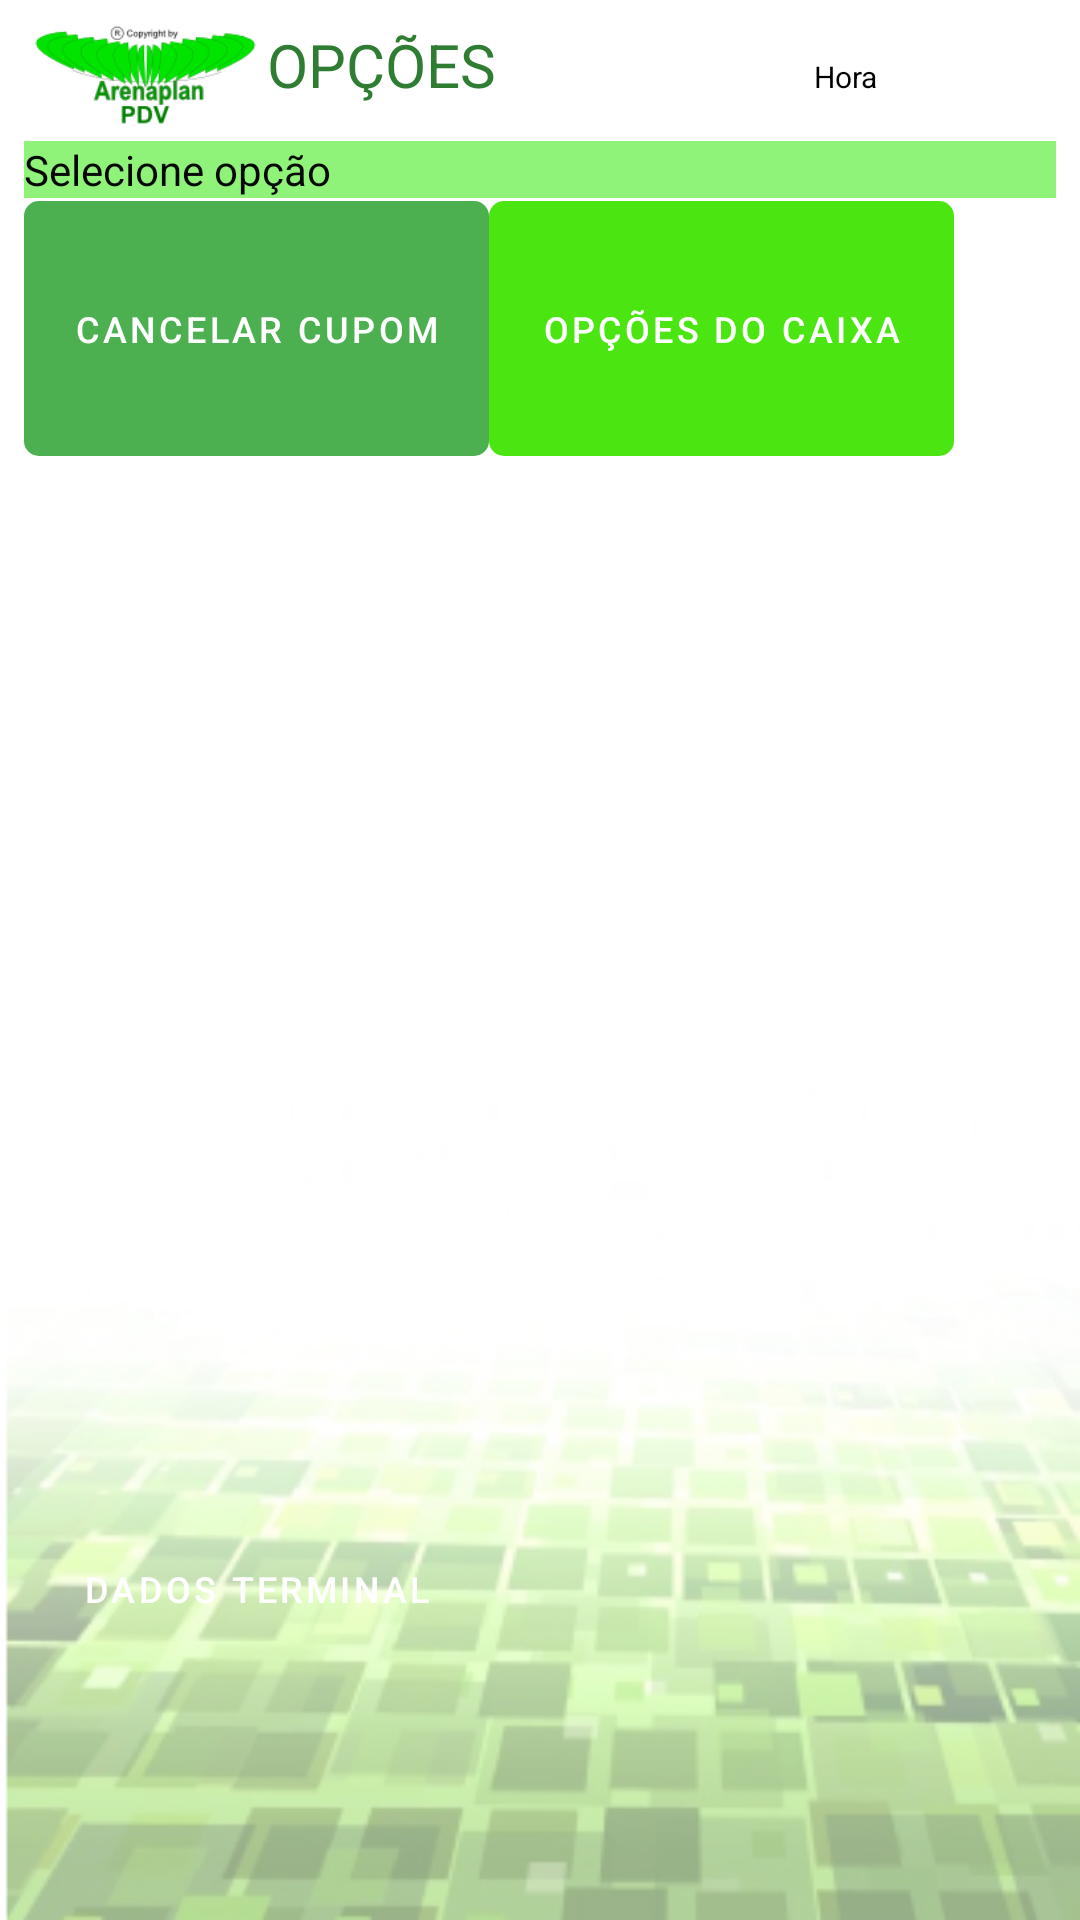

Here is an Android app screen rendered from its layout file. Give the layout XML and the strings, colors and styles it references.
<!-- AndroidManifest.xml: application theme Theme.ArenaplanPDV -->
<!-- res/layout/activity_opcoes.xml -->
<?xml version="1.0" encoding="utf-8"?>
<LinearLayout xmlns:android="http://schemas.android.com/apk/res/android"
    xmlns:app="http://schemas.android.com/apk/res-auto"
    xmlns:tools="http://schemas.android.com/tools"
    android:layout_width="match_parent"
    android:layout_height="match_parent"
    android:background="@drawable/backgroundvk"
    android:orientation="vertical"
    android:padding="8dp"
    tools:context=".pedidos.PedidosActivity">

    <RelativeLayout
        android:id="@+id/progress_opcoes"
        android:layout_width="match_parent"
        android:layout_height="match_parent"
        android:background="#99000000"
        android:visibility="gone"
        app:layout_constraintBottom_toBottomOf="parent"
        app:layout_constraintEnd_toEndOf="parent"
        app:layout_constraintStart_toStartOf="parent"
        app:layout_constraintTop_toTopOf="parent">

        <ProgressBar
            android:layout_width="wrap_content"
            android:layout_height="wrap_content"
            android:layout_centerInParent="true"
            android:indeterminate="true" />
    </RelativeLayout>



    <LinearLayout
        android:layout_width="match_parent"
        android:layout_height="39dp"
        android:orientation="horizontal">

        <ImageView
            android:id="@+id/imageView2"
            android:layout_width="81dp"
            android:layout_height="34dp"
            app:srcCompat="@drawable/logoarenaplan" />

        <TextView
            android:id="@+id/texttituloopcoes"
            android:layout_width="123dp"
            android:layout_height="wrap_content"
            android:layout_weight="1"
            android:text="OPÇÕES"
            android:textColor="#2E7D32"
            android:textSize="20sp"
            tools:text="Outras Opções" />

        <TextView
            android:id="@+id/textView11"
            android:layout_width="wrap_content"
            android:layout_height="wrap_content"
            android:layout_weight="1"
            android:text="Hora"
            android:textColor="#000000"
            android:textSize="10sp"
            tools:text="12/05/2021\n11:00:01" />
    </LinearLayout>

    <LinearLayout
        android:layout_width="match_parent"
        android:layout_height="20dp"
        android:orientation="horizontal">

        <TextView
            android:id="@+id/textView2"
            android:layout_width="136dp"
            android:layout_height="wrap_content"
            android:layout_weight="1"
            android:background="#8FF379"
            android:text="Selecione opção"
            android:textColor="#F8000000" />
    </LinearLayout>

    <LinearLayout
        android:layout_width="match_parent"
        android:layout_height="105dp"
        android:orientation="horizontal">

        <Button
            android:id="@+id/buttonCancelarCumpom"
            style="@style/Widget.MaterialComponents.Button.UnelevatedButton"
            android:layout_width="155dp"
            android:layout_height="85dp"
            android:layout_marginTop="0dp"
            android:layout_marginBottom="0dp"
            android:background="@drawable/rounded_corner"
            android:insetLeft="1dp"
            android:insetTop="2dp"
            android:insetRight="1dp"
            android:text="Cancelar Cupom"
            android:textSize="12sp"
            android:visibility="visible"
            app:backgroundTint="#4CAF50"
            app:elevation="2dp"
            app:icon="@drawable/cancel2_icon_24px"
            app:iconTint="#FFFFFF"
            app:strokeColor="#070707"
            tools:visibility="visible" />

        <Button
            android:id="@+id/buttonOpcoesCaixa"
            style="@style/Widget.MaterialComponents.Button.UnelevatedButton"
            android:layout_width="155dp"
            android:layout_height="85dp"
            android:layout_marginTop="0dp"
            android:layout_marginBottom="0dp"
            android:background="@drawable/rounded_corner"
            android:insetLeft="1dp"
            android:insetTop="2dp"
            android:text="Opções do Caixa"
            android:textSize="12sp"
            android:visibility="visible"
            app:backgroundTint="#4BE612"
            app:elevation="2dp"
            app:icon="@drawable/calculator_icon_24px"
            app:iconTint="#FFFFFF"
            app:strokeColor="#070707"
            tools:visibility="visible" />





    </LinearLayout>

    <LinearLayout
        android:layout_width="match_parent"
        android:layout_height="105dp"
        android:orientation="horizontal">

        <Button
            android:id="@+id/btReemprimirCupom"
            style="@style/Widget.MaterialComponents.Button.UnelevatedButton"
            android:layout_width="155dp"
            android:layout_height="85dp"
            android:layout_marginTop="0dp"
            android:layout_marginBottom="0dp"
            android:insetTop="2dp"
            android:text="Reimprimir Cupom"
            android:textSize="12sp"
            android:visibility="visible"
            app:backgroundTint="#6BCF68"
            app:elevation="2dp"
            app:icon="@drawable/print2_icon_24px"
            app:iconTint="#FFFFFF"
            app:strokeColor="#F9A825" />

        <Button
            android:id="@+id/btInutilizarCumpom"
            style="@style/Widget.MaterialComponents.Button.UnelevatedButton"
            android:layout_width="155dp"
            android:layout_height="85dp"
            android:layout_marginTop="0dp"
            android:layout_marginBottom="0dp"
            android:insetLeft="1dp"
            android:insetTop="2dp"
            android:insetRight="1dp"
            android:text="Inutilizar Número"
            android:textSize="12sp"
            android:visibility="visible"
            app:backgroundTint="#ED69D62E"
            app:elevation="2dp"
            app:icon="@drawable/cancel"
            app:iconTint="#FFFFFF"
            app:strokeColor="#F9A825" />

    </LinearLayout>

    <LinearLayout
        android:layout_width="match_parent"
        android:layout_height="105dp"
        android:orientation="horizontal">

        <Button
            android:id="@+id/btAjustarIdFiscal"
            style="@style/Widget.MaterialComponents.Button.UnelevatedButton"
            android:layout_width="155dp"
            android:layout_height="85dp"
            android:layout_marginTop="0dp"
            android:layout_marginBottom="0dp"
            android:insetLeft="1dp"
            android:insetTop="2dp"
            android:insetRight="1dp"
            android:text="Ajustar ID.Fiscal"
            android:textSize="12sp"
            android:visibility="visible"
            app:backgroundTint="#8DC64A"
            app:elevation="2dp"
            app:icon="@android:drawable/ic_menu_manage"
            app:iconTint="#FFFFFF"
            app:strokeColor="#F9A825" />

        <Button
            android:id="@+id/btTransmitiPedente"
            style="@style/Widget.MaterialComponents.Button.UnelevatedButton"
            android:layout_width="155dp"
            android:layout_height="87dp"
            android:layout_marginTop="0dp"
            android:layout_marginBottom="0dp"
            android:text="Transmitir Pendentes"
            android:textSize="12sp"
            android:visibility="visible"
            app:backgroundTint="#ED389A03"
            app:elevation="2dp"
            app:icon="@drawable/upload_icon_24px"
            app:iconTint="#FFFFFF"
            app:strokeColor="#F9A825" />



    </LinearLayout>
    <LinearLayout
        android:layout_width="match_parent"
        android:layout_height="105dp"
        android:orientation="horizontal">

        <Button
            android:id="@+id/btAtualizarProduto"
            style="@style/Widget.MaterialComponents.Button.UnelevatedButton"
            android:layout_width="155dp"
            android:layout_height="85dp"
            android:layout_marginTop="0dp"
            android:layout_marginBottom="0dp"
            android:insetLeft="1dp"
            android:insetTop="2dp"
            android:insetRight="1dp"
            android:text="Atualizar Produtos"
            android:textSize="12sp"
            android:visibility="visible"
            app:backgroundTint="#708C51"
            app:elevation="2dp"
            app:icon="@drawable/refresh2_icon_24px"
            app:iconTint="#FFFFFF"
            app:strokeColor="#F9A825" />

        <Button
            android:id="@+id/btnSetup"
            style="@style/Widget.MaterialComponents.Button.UnelevatedButton"
            android:layout_width="155dp"
            android:layout_height="85dp"
            android:layout_marginTop="6dp"
            android:layout_marginBottom="0dp"
            android:insetLeft="1dp"
            android:insetTop="2dp"
            android:insetRight="1dp"
            android:text="Setup"
            android:textSize="12sp"
            android:visibility="visible"
            app:backgroundTint="#ED47C304"
            app:elevation="2dp"
            app:icon="@drawable/outrasopcoes"
            app:iconTint="#FFFFFF"
            app:strokeColor="#F9A825"
             />


    </LinearLayout>

    <LinearLayout
        android:layout_width="match_parent"
        android:layout_height="105dp"
        android:orientation="horizontal">

        <Button
            android:id="@+id/btinformacoes"
            style="@style/Widget.MaterialComponents.Button.UnelevatedButton"
            android:layout_width="155dp"
            android:layout_height="85dp"
            android:layout_marginTop="0dp"
            android:layout_marginBottom="0dp"
            android:insetLeft="1dp"
            android:insetTop="2dp"
            android:insetRight="1dp"
            android:text="Dados Terminal"
            android:textSize="12sp"
            android:visibility="visible"
            app:backgroundTint="#596C43"
            app:elevation="2dp"

            app:iconTint="#FFFFFF"
            app:strokeColor="#F9A825" />




    </LinearLayout>
    <LinearLayout
        android:layout_width="wrap_content"
        android:layout_height="wrap_content"
        android:orientation="horizontal">

    </LinearLayout>

</LinearLayout>
<!-- resources referenced by this layout -->
<resources>
  <!-- drawable backgroundvk: png bitmap (drawable, 76551 bytes) -->
  <!-- drawable calculator_icon_24px: png bitmap (drawable, 408 bytes) -->
  <!-- drawable logoarenaplan: png bitmap (drawable-v24, 8110 bytes) -->
  <!-- drawable outrasopcoes: png bitmap (drawable, 701 bytes) -->
  <!-- drawable rounded_corner (drawable-v24) -->
  <?xml version="1.0" encoding="utf-8"?>
      <shape xmlns:android="http://schemas.android.com/apk/res/android"
          android:shape="rectangle">
      <solid android:color="#c0c0c0"/>
  
      <size android:width="40dp"
          android:height="10dp" />
  
      <corners
          android:radius="5dp" />
      </shape>
  <!-- drawable upload_icon_24px: png bitmap (drawable, 323 bytes) -->
  <style name="Theme.ArenaplanPDV" parent="Theme.MaterialComponents.DayNight.NoActionBar">
          
          <item name="colorPrimary">@color/purple_500</item>
          <item name="colorPrimaryVariant">@color/purple_700</item>
          <item name="colorOnPrimary">@color/white</item>
          
          <item name="colorSecondary">@color/teal_200</item>
          <item name="colorSecondaryVariant">@color/teal_700</item>
          <item name="colorOnSecondary">@color/black</item>
          
          <item name="android:statusBarColor" tools:targetApi="l">?attr/colorPrimaryVariant</item>
          
      </style>
  <!-- not gathered from this repository: default colours our renderer supplied (Android Studio template values) -->
  <color name="purple_500">#FF6200EE</color>
  <color name="purple_700">#FF3700B3</color>
  <color name="teal_200">#FF03DAC5</color>
  <color name="teal_700">#FF018786</color>
  <color name="black">#FF000000</color>
  <color name="white">#FFFFFFFF</color>
</resources>
